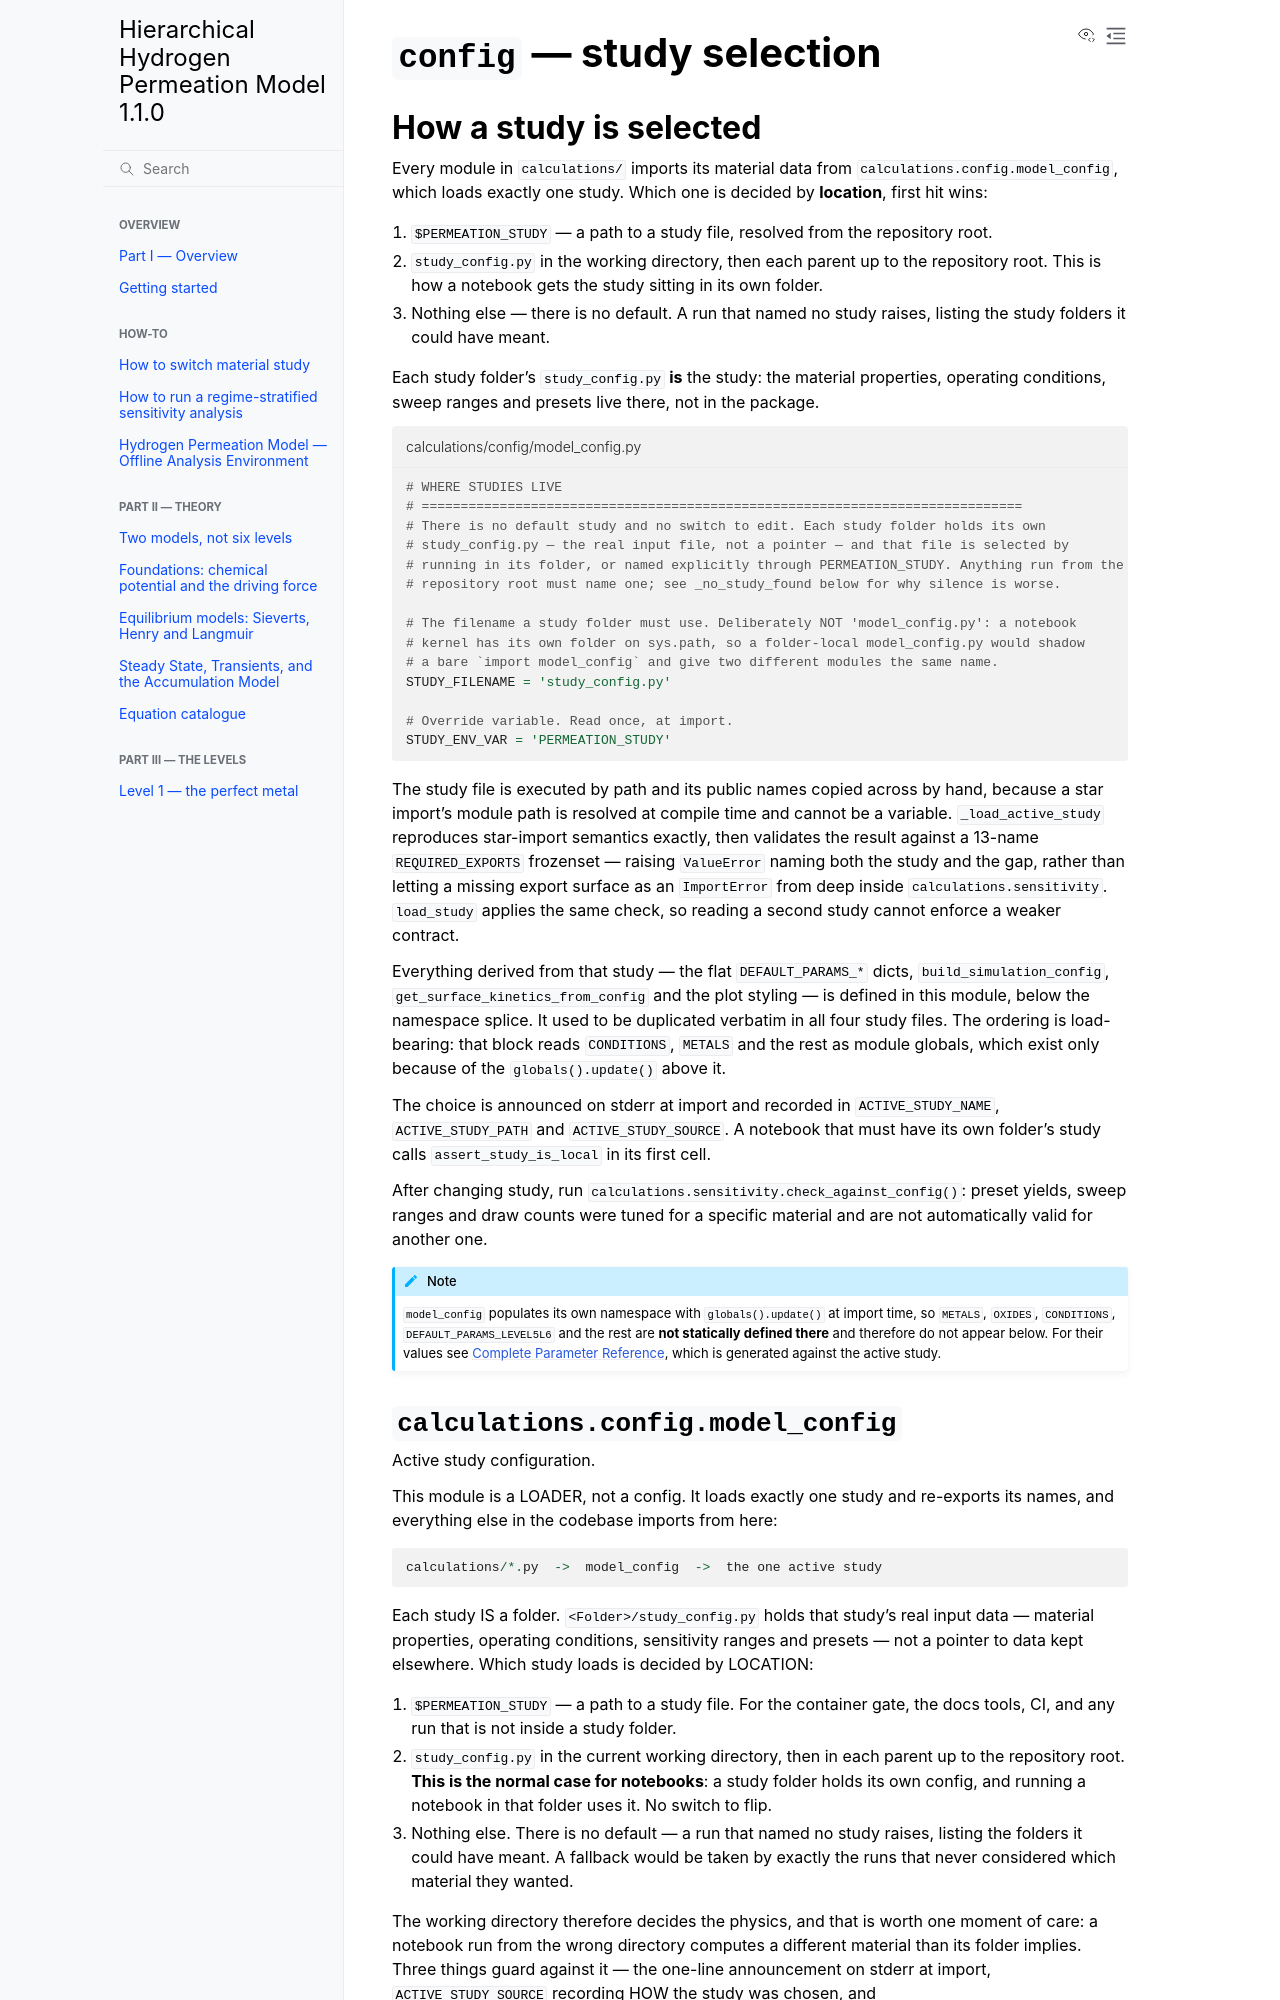

repository: Azeezakinyemi999/Continuum_H_permeation · page: api/config.html · generator: sphinx

# `config` — study selection

## How a study is selected

Every module in `calculations/` imports its material data from
`calculations.config.model_config`, which loads exactly one study. Which one is
decided by **location**, first hit wins:

1. `$PERMEATION_STUDY` — a path to a study file, resolved from the repository root.
2. `study_config.py` in the working directory, then each parent up to the
   repository root. This is how a notebook gets the study sitting in its own
   folder.
3. Nothing else — there is no default. A run that named no study raises, listing the
   study folders it could have meant.

Each study folder's `study_config.py` **is** the study: the material properties,
operating conditions, sweep ranges and presets live there, not in the package.

```{literalinclude} ../../calculations/config/model_config.py
:language: python
:start-at: "# WHERE STUDIES LIVE"
:end-at: "STUDY_ENV_VAR = 'PERMEATION_STUDY'"
:caption: calculations/config/model_config.py
```
